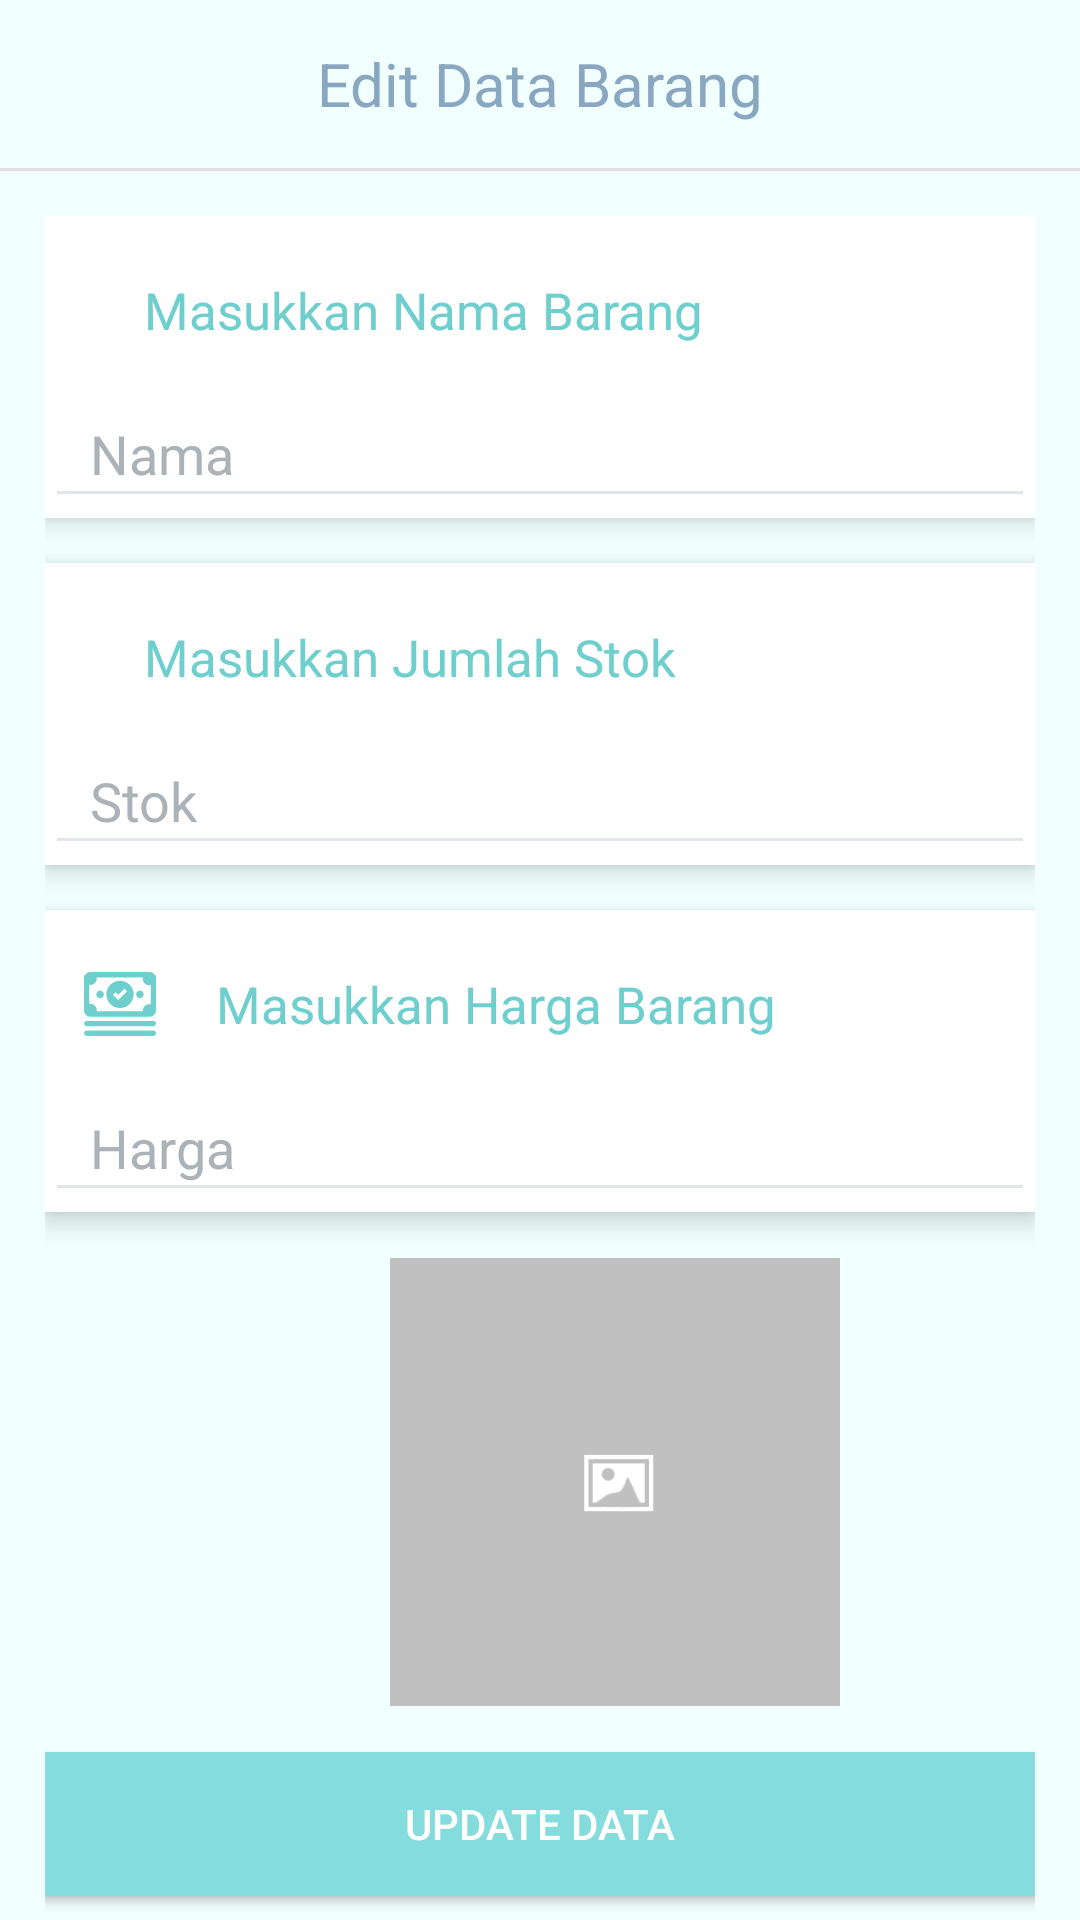

The Android layout XML behind this screen, and the referenced resources:
<!-- AndroidManifest.xml: application theme Theme.Design.NoActionBar -->
<!-- res/layout/activity_edit_data.xml -->
<?xml version="1.0" encoding="utf-8"?>
<LinearLayout xmlns:android="http://schemas.android.com/apk/res/android"
    xmlns:app="http://schemas.android.com/apk/res-auto"
    xmlns:tools="http://schemas.android.com/tools"
    android:orientation="vertical"
    android:layout_width="match_parent"
    android:layout_height="match_parent"
    android:background="#F1FFFF"
    tools:context=".input_data">

    <androidx.appcompat.widget.Toolbar
        android:id="@+id/toolbar"
        android:layout_width="match_parent"
        android:layout_height="wrap_content"
        android:background="#F1FFFF"
        android:theme="@style/MyThemeOverlay_Toolbar2"
        app:elevation="0dp"
        app:titleTextColor="#A6AFB7">
        <TextView
            android:id="@+id/toolbar_title"
            android:layout_width="wrap_content"
            android:layout_height="wrap_content"
            android:layout_gravity="center"
            android:text="Edit Data Barang"
            android:textColor="#8AA7C1"
            android:textSize="20sp" />
    </androidx.appcompat.widget.Toolbar>

    <RelativeLayout
        android:background="#DFDFDF"
        android:layout_width="match_parent"
        android:layout_height="1dp"/>

    <LinearLayout
        android:layout_width="match_parent"
        android:layout_height="676dp"
        android:orientation="vertical"
        android:padding="15dp"
        >

        <LinearLayout
            android:layout_width="match_parent"
            android:layout_height="wrap_content"
            android:orientation="vertical"
            android:background="@color/white"
            android:elevation="5dp">
            <LinearLayout
                android:layout_width="match_parent"
                android:layout_height="wrap_content"
                android:layout_marginLeft="13dp">
                <ImageView
                    android:layout_width="wrap_content"
                    android:layout_height="wrap_content"
                    android:src="@drawable/goods"
                    app:tint="#6FCECE"
                    android:layout_gravity="center_vertical"
                    ></ImageView>
                <TextView
                    android:layout_margin="20dp"
                    android:textSize="17sp"
                    android:layout_width="wrap_content"
                    android:layout_height="wrap_content"
                    android:text="Masukkan Nama Barang"
                    android:textColor="#6FCECE"/>

            </LinearLayout>


            <EditText
                android:id="@+id/nama"
                android:layout_width="match_parent"
                android:layout_height="38dp"
                android:hint="Nama"
                android:paddingLeft="15dp"
                android:textColor="#316B83"
                android:textColorHint="#ABB2B8"
                android:backgroundTint="#336D8299"
                android:paddingTop="2dp"
                />
        </LinearLayout>

        <LinearLayout
            android:layout_width="match_parent"
            android:layout_height="wrap_content"
            android:orientation="vertical"
            android:background="@color/white"
            android:layout_marginTop="15dp"
            android:elevation="5dp">
            <LinearLayout
                android:layout_width="match_parent"
                android:layout_height="wrap_content"
                android:layout_marginLeft="13dp">
                <ImageView
                    android:layout_width="wrap_content"
                    android:layout_height="wrap_content"
                    android:src="@drawable/goods"
                    app:tint="#6FCECE"
                    android:layout_gravity="center_vertical"
                    ></ImageView>
                <TextView
                    android:layout_margin="20dp"
                    android:textSize="17sp"
                    android:layout_width="wrap_content"
                    android:layout_height="wrap_content"
                    android:text="Masukkan Jumlah Stok"
                    android:textColor="#6FCECE"/>

            </LinearLayout>


            <EditText
                android:id="@+id/stock"
                android:layout_width="match_parent"
                android:layout_height="38dp"
                android:hint="Stok"
                android:paddingLeft="15dp"
                android:textColor="#316B83"
                android:textColorHint="#ABB2B8"
                android:backgroundTint="#336D8299"
                android:inputType="phone"
                android:digits="1234567890"
                android:paddingTop="2dp"
                />
        </LinearLayout>

        <LinearLayout
            android:layout_width="match_parent"
            android:layout_height="wrap_content"
            android:orientation="vertical"
            android:background="@color/white"
            android:layout_marginTop="15dp"
            android:elevation="5dp">
            <LinearLayout
                android:layout_width="match_parent"
                android:layout_height="wrap_content"
                android:layout_marginLeft="13dp">
                <ImageView
                    android:layout_width="24dp"
                    android:layout_height="24dp"
                    android:src="@drawable/money_svgrepo_com"
                    app:tint="#6FCECE"
                    android:layout_gravity="center_vertical"
                    ></ImageView>
                <TextView
                    android:layout_margin="20dp"
                    android:textSize="17sp"
                    android:layout_width="wrap_content"
                    android:layout_height="wrap_content"
                    android:text="Masukkan Harga Barang"
                    android:textColor="#6FCECE"/>

            </LinearLayout>


            <EditText
                android:id="@+id/harga"
                android:layout_width="match_parent"
                android:layout_height="38dp"
                android:hint="Harga"
                android:paddingLeft="15dp"
                android:textColor="#316B83"
                android:textColorHint="#ABB2B8"
                android:backgroundTint="#336D8299"
                android:inputType="phone"
                android:digits="1234567890"
                android:paddingTop="2dp"
                />
        </LinearLayout>



        <ImageView
            android:id="@+id/image_view"
            android:layout_width="150dp"
            android:layout_height="150dp"
            android:layout_marginLeft="115dp"
            android:textColor="#316B83"
            android:layout_marginTop="15dp"
            android:src="@drawable/emptyimage"/>

        


        <Button
            android:id="@+id/simpan_data"
            android:layout_width="360dp"
            android:layout_height="wrap_content"
            android:layout_gravity="center_horizontal"
            android:background="#85DCDC"
            android:text="Update Data"
            android:layout_marginTop="15dp"
             />

    </LinearLayout>

</LinearLayout>
<!-- resources referenced by this layout -->
<resources>
  <color name="white">#FFFFFFFF</color>
  <!-- drawable emptyimage: png bitmap (drawable, 2469 bytes) -->
  <!-- drawable money_svgrepo_com (drawable) -->
  <vector xmlns:android="http://schemas.android.com/apk/res/android"
      android:width="489.4dp"
      android:height="489.4dp"
      android:viewportWidth="489.4"
      android:viewportHeight="489.4">
    <path
        android:fillColor="#FF000000"
        android:pathData="M354.1,179.4c0,-14.2 11.5,-25.7 25.7,-25.7s25.7,11.5 25.7,25.7s-11.5,25.7 -25.7,25.7S354.1,193.6 354.1,179.4zM109.6,205.1c14.2,0 25.7,-11.5 25.7,-25.7s-11.5,-25.7 -25.7,-25.7s-25.7,11.5 -25.7,25.7C83.8,193.6 95.4,205.1 109.6,205.1zM0,288.5V70.3c0,-23.4 19,-42.4 42.4,-42.4h404.5c23.4,0 42.4,19 42.4,42.4v218.2c0,23.4 -19,42.4 -42.4,42.4H42.4C19.1,330.9 0,311.9 0,288.5zM36.2,244.5c2.4,-0.4 5,-0.7 7.5,-0.7c23.7,0 42.9,19.2 42.9,42.9c0,2.7 -0.3,5.3 -0.7,7.9h314c-0.2,-1.7 -0.3,-3.5 -0.3,-5.3c0,-23.7 19.2,-42.9 42.9,-42.9c3.7,0 7.2,0.5 10.6,1.3V116.2c-3.4,0.9 -6.9,1.3 -10.6,1.3c-23.7,0 -42.9,-19.2 -42.9,-42.9c0,-3.6 0.5,-7.1 1.3,-10.5h-315c0.5,2.6 0.7,5.2 0.7,7.9c0,23.7 -19.2,42.9 -42.9,42.9c-2.6,0 -5.1,-0.2 -7.5,-0.7C36.2,114.2 36.2,244.5 36.2,244.5zM471.3,359.6H18.8c-10,0 -18.1,8.1 -18.1,18.1s8.1,18.1 18.1,18.1h452.5c10,0 18.1,-8.1 18.1,-18.1S481.3,359.6 471.3,359.6zM471.3,425.3H18.8c-10,0 -18.1,8.1 -18.1,18.1s8.1,18.1 18.1,18.1h452.5c10,0 18.1,-8.1 18.1,-18.1S481.3,425.3 471.3,425.3zM151.8,179.4c0,-51.2 41.7,-92.9 92.9,-92.9s92.9,41.7 92.9,92.9s-41.7,92.9 -92.9,92.9S151.8,230.6 151.8,179.4zM197.2,182.5l17.4,17.5l18,18.1l18.1,-18l41.5,-41.3l-18,-18.1L232.7,182l-17.4,-17.5L197.2,182.5z"/>
  </vector>
  <style name="MyThemeOverlay_Toolbar2" parent="ThemeOverlay.MaterialComponents.Toolbar.Primary">
          
          <item name="android:textColorPrimary">@color/white</item>
  
          
          <item name="colorOnPrimary">#8AA7C1</item>
      </style>
</resources>
